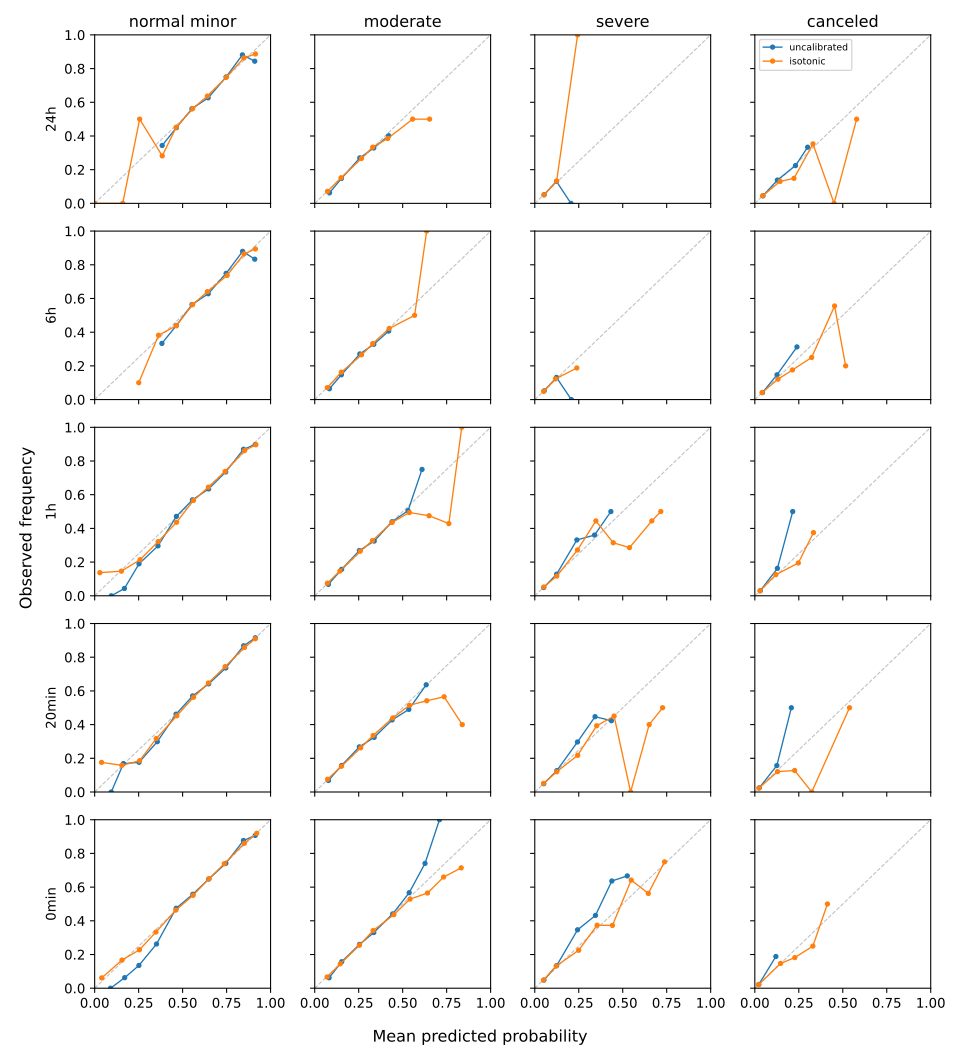

Source data for this figure (header and first rows):
prediction_time, class, bin, bin_lower, bin_upper, n_rows, mean_predicted_probability, observed_frequency
24h, normal_minor, 0, 0.0, 0.1, 1, 0.0, 0.0
24h, normal_minor, 1, 0.1, 0.2, 1, 0.1594, 0.0
24h, normal_minor, 2, 0.2, 0.3, 6, 0.2558, 0.5
24h, normal_minor, 3, 0.3, 0.4, 71, 0.3841, 0.2817
24h, normal_minor, 4, 0.4, 0.5, 1887, 0.4636, 0.4515
24h, normal_minor, 5, 0.5, 0.6, 6547, 0.5573, 0.5622
24h, normal_minor, 6, 0.6, 0.7, 4620, 0.6408, 0.6368
24h, normal_minor, 7, 0.7, 0.8, 2187, 0.7487, 0.749
24h, normal_minor, 8, 0.8, 0.9, 1913, 0.848, 0.863
24h, normal_minor, 9, 0.9, 1.0, 230, 0.914, 0.887
24h, moderate, 0, 0.0, 0.1, 1365, 0.07237, 0.07106
24h, moderate, 1, 0.1, 0.2, 2637, 0.1497, 0.1517
24h, moderate, 2, 0.2, 0.3, 7982, 0.2658, 0.2667
24h, moderate, 3, 0.3, 0.4, 5247, 0.3296, 0.3335
24h, moderate, 4, 0.4, 0.5, 226, 0.415, 0.385
24h, moderate, 5, 0.5, 0.6, 4, 0.5567, 0.5
24h, moderate, 6, 0.6, 0.7, 2, 0.653, 0.5
24h, moderate, 7, 0.7, 0.8, 0, , 
24h, moderate, 8, 0.8, 0.9, 0, , 
24h, moderate, 9, 0.9, 1.0, 0, , 
24h, severe, 0, 0.0, 0.1, 14903, 0.05249, 0.05039
24h, severe, 1, 0.1, 0.2, 2559, 0.1243, 0.1325
24h, severe, 2, 0.2, 0.3, 1, 0.2435, 1.0
24h, severe, 3, 0.3, 0.4, 0, , 
24h, severe, 4, 0.4, 0.5, 0, , 
24h, severe, 5, 0.5, 0.6, 0, , 
24h, severe, 6, 0.6, 0.7, 0, , 
24h, severe, 7, 0.7, 0.8, 0, , 
24h, severe, 8, 0.8, 0.9, 0, , 
24h, severe, 9, 0.9, 1.0, 0, , 
24h, canceled, 0, 0.0, 0.1, 15972, 0.04451, 0.0447
24h, canceled, 1, 0.1, 0.2, 1367, 0.1436, 0.1302
24h, canceled, 2, 0.2, 0.3, 101, 0.2226, 0.1485
24h, canceled, 3, 0.3, 0.4, 17, 0.3307, 0.3529
24h, canceled, 4, 0.4, 0.5, 2, 0.4505, 0.0
24h, canceled, 5, 0.5, 0.6, 4, 0.5789, 0.5
24h, canceled, 6, 0.6, 0.7, 0, , 
24h, canceled, 7, 0.7, 0.8, 0, , 
24h, canceled, 8, 0.8, 0.9, 0, , 
24h, canceled, 9, 0.9, 1.0, 0, , 
6h, normal_minor, 0, 0.0, 0.1, 0, , 
6h, normal_minor, 1, 0.1, 0.2, 0, , 
6h, normal_minor, 2, 0.2, 0.3, 10, 0.2506, 0.1
6h, normal_minor, 3, 0.3, 0.4, 110, 0.363, 0.3818
6h, normal_minor, 4, 0.4, 0.5, 1665, 0.4638, 0.4384
6h, normal_minor, 5, 0.5, 0.6, 6101, 0.5567, 0.5635
6h, normal_minor, 6, 0.6, 0.7, 5245, 0.6405, 0.6402
6h, normal_minor, 7, 0.7, 0.8, 1997, 0.7532, 0.7371
6h, normal_minor, 8, 0.8, 0.9, 1946, 0.8492, 0.8649
6h, normal_minor, 9, 0.9, 1.0, 292, 0.9136, 0.8938
6h, moderate, 0, 0.0, 0.1, 1425, 0.07149, 0.07088
6h, moderate, 1, 0.1, 0.2, 2710, 0.1511, 0.1627
6h, moderate, 2, 0.2, 0.3, 7561, 0.2663, 0.2657
6h, moderate, 3, 0.3, 0.4, 5359, 0.3296, 0.3318
6h, moderate, 4, 0.4, 0.5, 308, 0.4236, 0.4221
6h, moderate, 5, 0.5, 0.6, 2, 0.5679, 0.5
6h, moderate, 6, 0.6, 0.7, 1, 0.6364, 1.0
6h, moderate, 7, 0.7, 0.8, 0, , 
6h, moderate, 8, 0.8, 0.9, 0, , 
6h, moderate, 9, 0.9, 1.0, 0, , 
... 140 more rows
